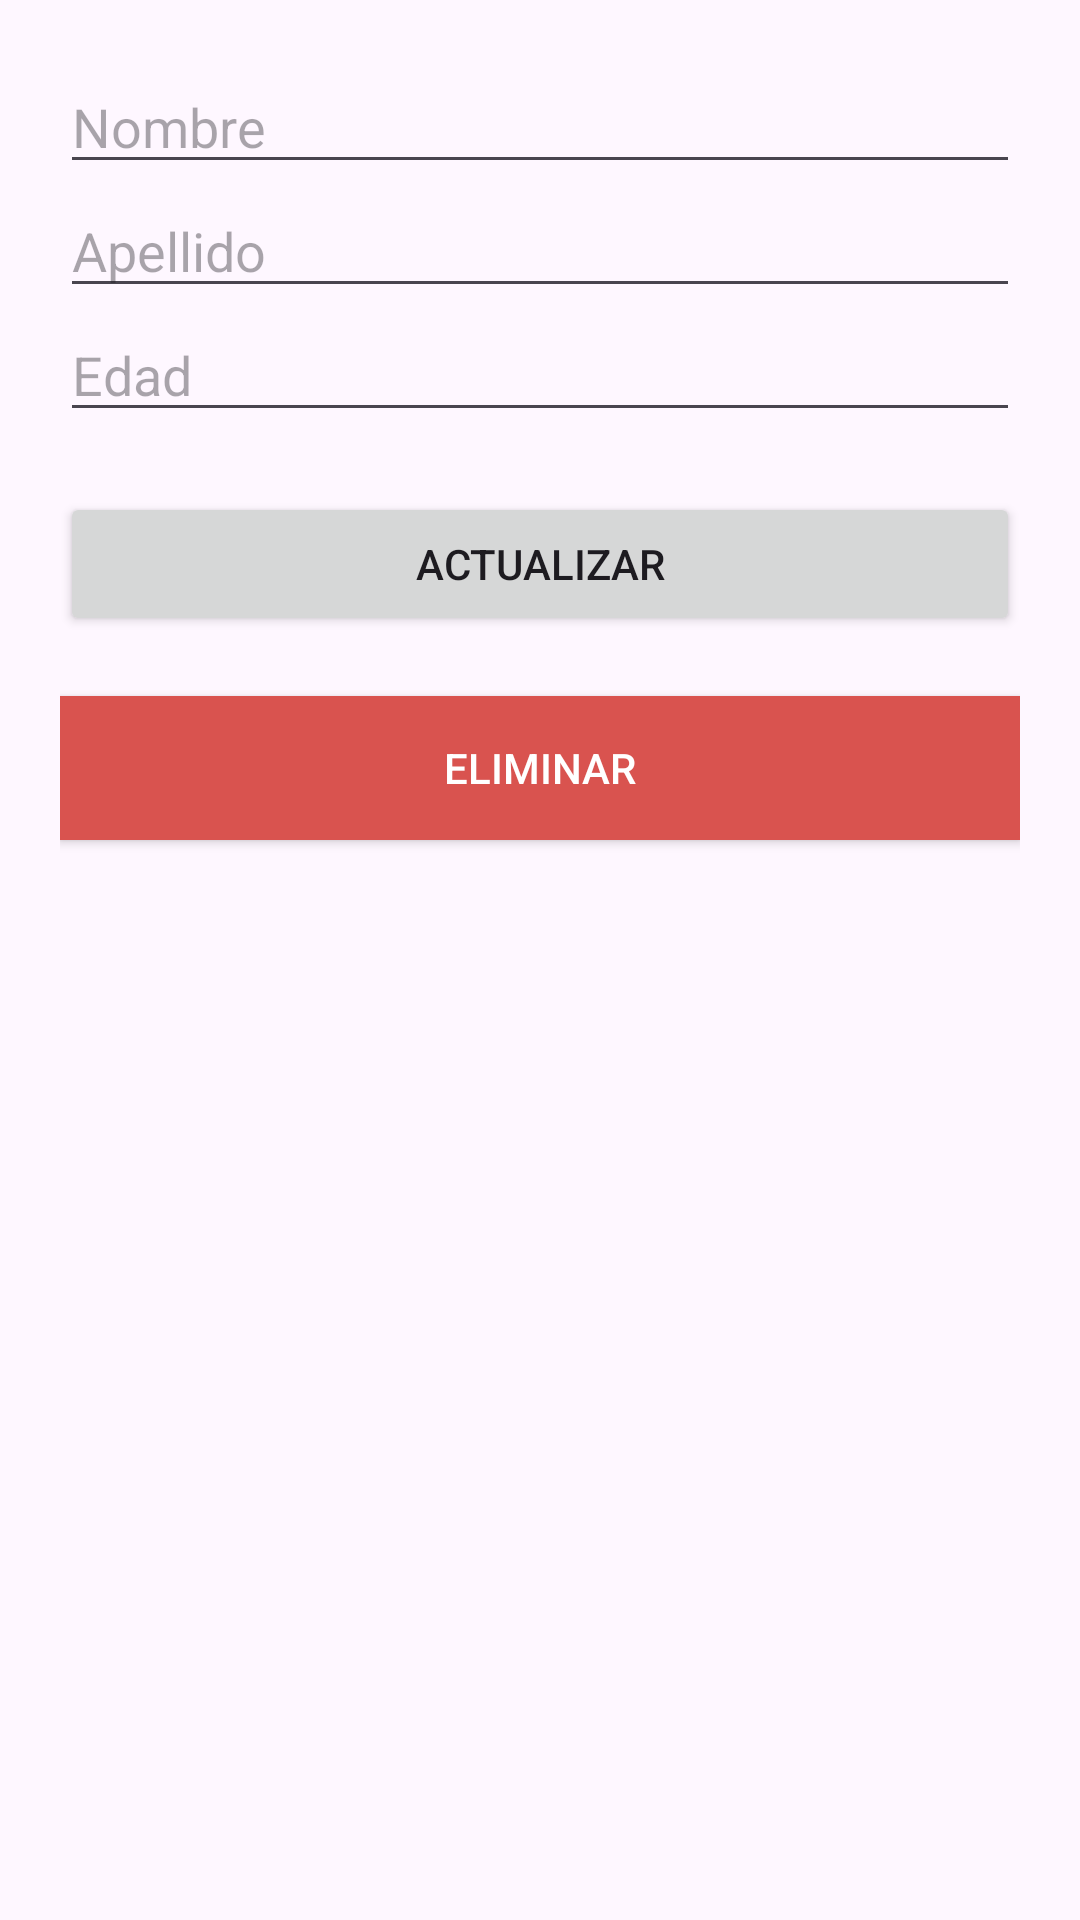

Here is an Android app screen rendered from its layout file. Give the layout XML and the strings, colors and styles it references.
<!-- AndroidManifest.xml: application theme Theme.PRUEBAPOHLALOPEZ -->
<!-- res/layout/activity_editar.xml -->
<?xml version="1.0" encoding="utf-8"?>
<LinearLayout
    xmlns:android="http://schemas.android.com/apk/res/android"
    android:orientation="vertical"
    android:padding="20dp"
    android:layout_width="match_parent"
    android:layout_height="match_parent">

    <EditText
        android:id="@+id/txtNombre"
        android:hint="Nombre"
        android:layout_width="match_parent"
        android:layout_height="wrap_content"/>

    <EditText
        android:id="@+id/txtApellido"
        android:hint="Apellido"
        android:layout_width="match_parent"
        android:layout_height="wrap_content" />

    <EditText
        android:id="@+id/txtEdad"
        android:hint="Edad"
        android:inputType="number"
        android:layout_width="match_parent"
        android:layout_height="wrap_content" />

    <Button
        android:id="@+id/btnActualizar"
        android:layout_width="match_parent"
        android:layout_height="wrap_content"
        android:text="Actualizar"
        android:layout_marginTop="20dp"/>

    <Button
        android:id="@+id/btnEliminar"
        android:layout_width="match_parent"
        android:layout_height="wrap_content"
        android:text="Eliminar"
        android:layout_marginTop="20dp"
        android:background="#D9534F"
        android:textColor="#FFFFFF"/>
</LinearLayout>
<!-- resources referenced by this layout -->
<resources>
  <style name="Theme.PRUEBAPOHLALOPEZ" parent="Base.Theme.PRUEBAPOHLALOPEZ" />
  <style name="Base.Theme.PRUEBAPOHLALOPEZ" parent="Theme.Material3.DayNight.NoActionBar">
          
          
      </style>
</resources>
